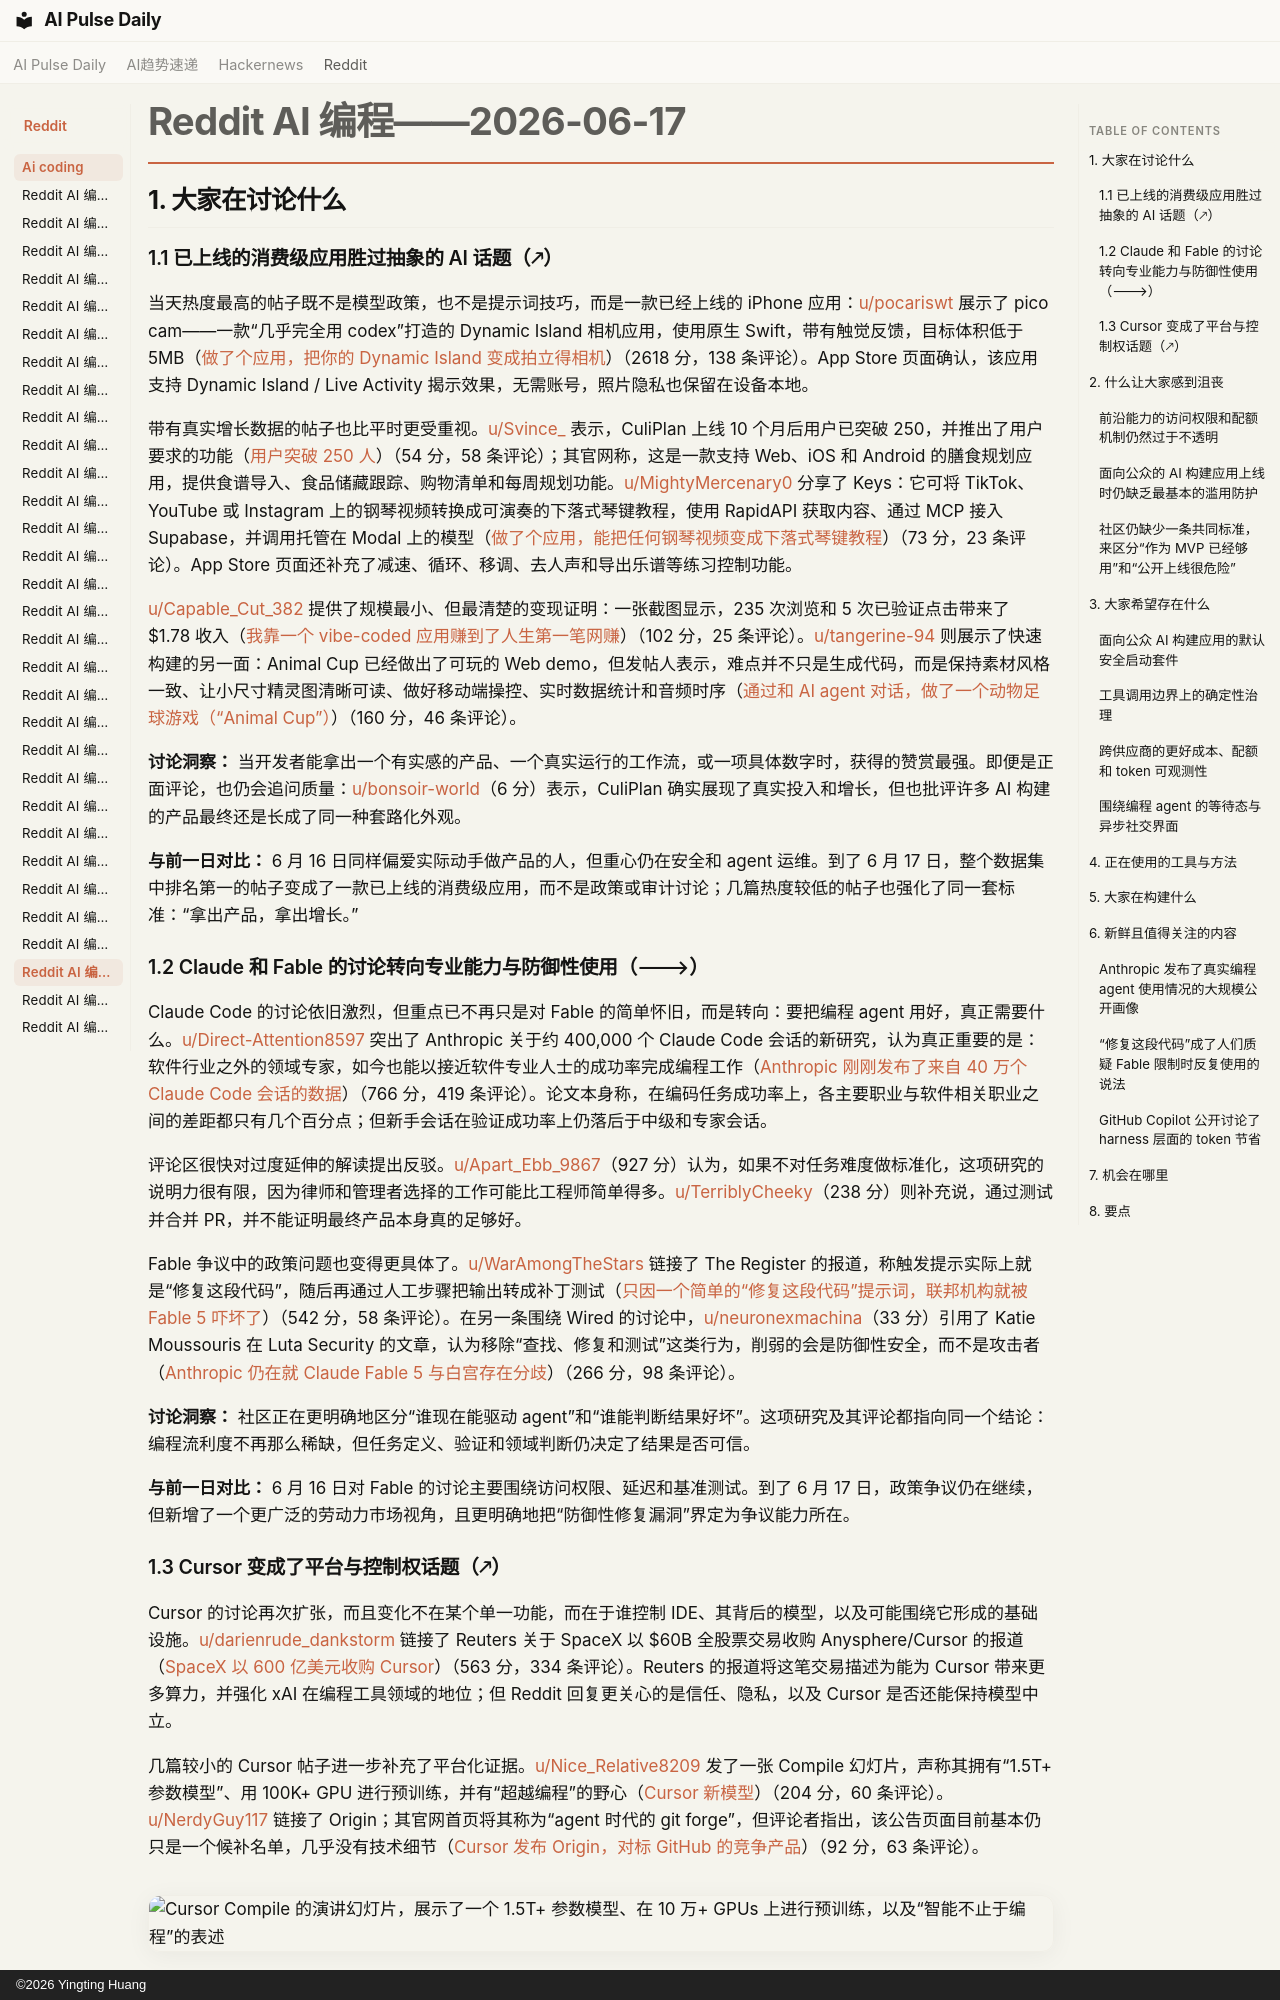

repository: vibewatch/vibewatch.github.io · page: reddit/ai-coding/2026-06-17.zh/index.html · generator: mkdocs · copyright: ©2026 Yingting Huang

# Reddit AI 编程——2026-06-17

## 1. 大家在讨论什么

### 1.1 已上线的消费级应用胜过抽象的 AI 话题（🡕）

当天热度最高的帖子既不是模型政策，也不是提示词技巧，而是一款已经上线的 iPhone 应用：[u/pocariswt](https://www.reddit.com/user/pocariswt) 展示了 pico cam——一款“几乎完全用 codex”打造的 Dynamic Island 相机应用，使用原生 Swift，带有触觉反馈，目标体积低于 5MB（[做了个应用，把你的 Dynamic Island 变成拍立得相机](https://www.reddit.com/r/vibecoding/comments/1u7i35s/made_an_app_that_turns_your_dynamic_island_into_a/)）（2618 分，138 条评论）。App Store 页面确认，该应用支持 Dynamic Island / Live Activity 揭示效果，无需账号，照片隐私也保留在设备本地。

带有真实增长数据的帖子也比平时更受重视。[u/Svince_](https://www.reddit.com/user/Svince_) 表示，CuliPlan 上线 10 个月后用户已突破 250，并推出了用户要求的功能（[用户突破 250 人](https://www.reddit.com/r/vibecoding/comments/1u82wow/passed_the_250_users/)）（54 分，58 条评论）；其官网称，这是一款支持 Web、iOS 和 Android 的膳食规划应用，提供食谱导入、食品储藏跟踪、购物清单和每周规划功能。[u/MightyMercenary0](https://www.reddit.com/user/MightyMercenary0) 分享了 Keys：它可将 TikTok、YouTube 或 Instagram 上的钢琴视频转换成可演奏的下落式琴键教程，使用 RapidAPI 获取内容、通过 MCP 接入 Supabase，并调用托管在 Modal 上的模型（[做了个应用，能把任何钢琴视频变成下落式琴键教程](https://www.reddit.com/r/vibecoding/comments/1u7xjkp/made_an_app_that_turns_any_piano_video_into_a/)）（73 分，23 条评论）。App Store 页面还补充了减速、循环、移调、去人声和导出乐谱等练习控制功能。

[u/Capable_Cut_382](https://www.reddit.com/user/Capable_Cut_382) 提供了规模最小、但最清楚的变现证明：一张截图显示，235 次浏览和 5 次已验证点击带来了 $1.78 收入（[我靠一个 vibe-coded 应用赚到了人生第一笔网赚](https://www.reddit.com/r/vibecoding/comments/1u74dak/i_made_my_first_internet_money_from_a_vibecoded/)）（102 分，25 条评论）。[u/tangerine-94](https://www.reddit.com/user/tangerine-94) 则展示了快速构建的另一面：Animal Cup 已经做出了可玩的 Web demo，但发帖人表示，难点并不只是生成代码，而是保持素材风格一致、让小尺寸精灵图清晰可读、做好移动端操控、实时数据统计和音频时序（[通过和 AI agent 对话，做了一个动物足球游戏（“Animal Cup”）](https://www.reddit.com/r/vibecoding/comments/1u7km25/built_an_animal_soccer_game_animal_cup_by_talking/)）（160 分，46 条评论）。

**讨论洞察：** 当开发者能拿出一个有实感的产品、一个真实运行的工作流，或一项具体数字时，获得的赞赏最强。即便是正面评论，也仍会追问质量：[u/bonsoir-world](https://www.reddit.com/user/bonsoir-world)（6 分）表示，CuliPlan 确实展现了真实投入和增长，但也批评许多 AI 构建的产品最终还是长成了同一种套路化外观。

**与前一日对比：** 6 月 16 日同样偏爱实际动手做产品的人，但重心仍在安全和 agent 运维。到了 6 月 17 日，整个数据集中排名第一的帖子变成了一款已上线的消费级应用，而不是政策或审计讨论；几篇热度较低的帖子也强化了同一套标准：“拿出产品，拿出增长。”

### 1.2 Claude 和 Fable 的讨论转向专业能力与防御性使用（🡒）

Claude Code 的讨论依旧激烈，但重点已不再只是对 Fable 的简单怀旧，而是转向：要把编程 agent 用好，真正需要什么。[u/Direct-Attention8597](https://www.reddit.com/user/Direct-Attention8597) 突出了 Anthropic 关于约 400,000 个 Claude Code 会话的新研究，认为真正重要的是：软件行业之外的领域专家，如今也能以接近软件专业人士的成功率完成编程工作（[Anthropic 刚刚发布了来自 40 万个 Claude Code 会话的数据](https://www.reddit.com/r/ClaudeCode/comments/1u7u8up/anthropic_just_published_data_from_400k_claude/)）（766 分，419 条评论）。论文本身称，在编码任务成功率上，各主要职业与软件相关职业之间的差距都只有几个百分点；但新手会话在验证成功率上仍落后于中级和专家会话。

评论区很快对过度延伸的解读提出反驳。[u/Apart_Ebb_9867](https://www.reddit.com/user/Apart_Ebb_9867)（927 分）认为，如果不对任务难度做标准化，这项研究的说明力很有限，因为律师和管理者选择的工作可能比工程师简单得多。[u/TerriblyCheeky](https://www.reddit.com/user/TerriblyCheeky)（238 分）则补充说，通过测试并合并 PR，并不能证明最终产品本身真的足够好。

Fable 争议中的政策问题也变得更具体了。[u/WarAmongTheStars](https://www.reddit.com/user/WarAmongTheStars) 链接了 The Register 的报道，称触发提示实际上就是“修复这段代码”，随后再通过人工步骤把输出转成补丁测试（[只因一个简单的“修复这段代码”提示词，联邦机构就被 Fable 5 吓坏了](https://www.reddit.com/r/ClaudeCode/comments/1u7hmvw/feds_freaked_over_fable_5_after_simple_fix_this/)）（542 分，58 条评论）。在另一条围绕 Wired 的讨论中，[u/neuronexmachina](https://www.reddit.com/user/neuronexmachina)（33 分）引用了 Katie Moussouris 在 Luta Security 的文章，认为移除“查找、修复和测试”这类行为，削弱的会是防御性安全，而不是攻击者（[Anthropic 仍在就 Claude Fable 5 与白宫存在分歧](https://www.reddit.com/r/ClaudeCode/comments/1u78t5z/anthropic_is_still_at_odds_with_the_white_house/)）（266 分，98 条评论）。

**讨论洞察：** 社区正在更明确地区分“谁现在能驱动 agent”和“谁能判断结果好坏”。这项研究及其评论都指向同一个结论：编程流利度不再那么稀缺，但任务定义、验证和领域判断仍决定了结果是否可信。

**与前一日对比：** 6 月 16 日对 Fable 的讨论主要围绕访问权限、延迟和基准测试。到了 6 月 17 日，政策争议仍在继续，但新增了一个更广泛的劳动力市场视角，且更明确地把“防御性修复漏洞”界定为争议能力所在。
